The GitHub repository DHemanth2001/Landslide_Identification_Using_ML contains a labelled image folder "processed" with 7 categories: debris flow, landslide, mudflow, non landslide, rockfall, rotational slide, translational slide. Examples follow, each with its label.

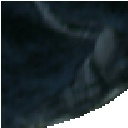
Label: rotational slide

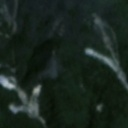
Label: landslide

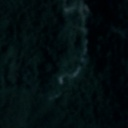
Label: landslide

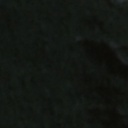
Label: non landslide

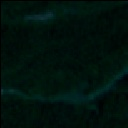
Label: debris flow

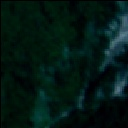
Label: rockfall
